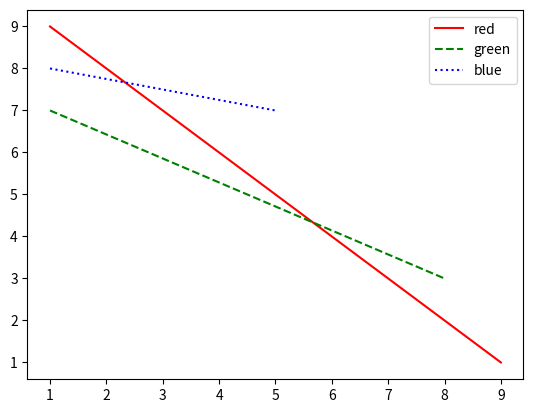

Write Python code to recreate this figure.
import matplotlib.pyplot as plt

x1 = [1, 9]
y1 = [9, 1]

x2 = [1, 8]
y2 = [7, 3]

x3 = [1, 5]
y3 = [8, 7]

legends = ['red', 'green', 'blue']

plt.plot(x1, y1, 'r-', x2, y2, 'g--', x3, y3, 'b:')
plt.legend(legends)
plt.show()
